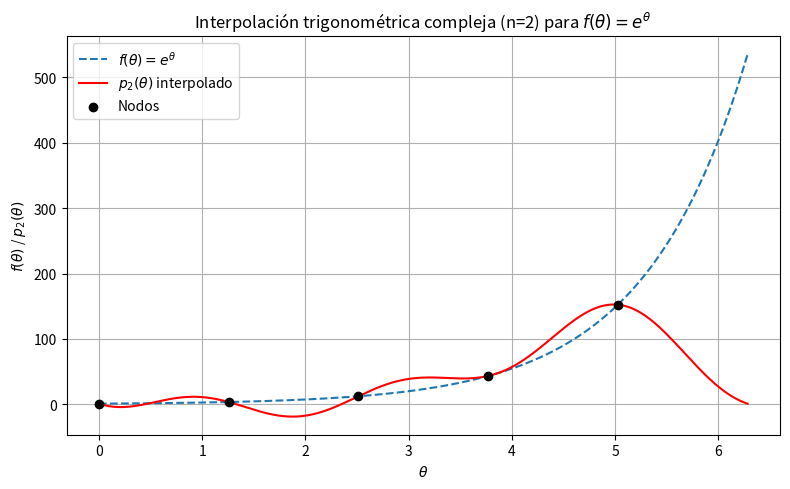

Here is the Python script that generated this plot:
import numpy as np
import matplotlib.pyplot as plt
from numpy.polynomial import Polynomial

# Grado
n = 2
N = 2 * n + 1  # Número de nodos

# Nodos theta_k
theta = 2 * np.pi * np.arange(N) / N

# Función exponencial a interpolar
f = lambda theta: np.exp(theta)
f_theta = f(theta)

# Puntos complejos z_k
z_k = np.exp(1j * theta)
y_k = z_k * f_theta  # Transformación compleja

# Interpolación polinomial compleja: Q(z) de grado 4
Q_coeffs = np.polyfit(z_k, y_k, deg=2*n)  # Mayor a menor grado

# Mostrar coeficientes del polinomio Q(z)
print("Coeficientes de Q_4(z):")
for i, c in enumerate(Q_coeffs):
    print(f"  z^{2*n - i} term: {c:.4f}")

# Evaluación en una malla
theta_plot = np.linspace(0, 2*np.pi, 400)
z_plot = np.exp(1j * theta_plot)

# Q(z) y reconstrucción de p_2(θ)
Q_vals = np.polyval(Q_coeffs, z_plot)
p_vals = np.real(np.exp(-1j * theta_plot) * Q_vals)

# Imprimir expresión explícita de p_2(θ)
# Coeficientes de Q(z): [q4, q3, q2, q1, q0] → Q(z) = q4*z^4 + q3*z^3 + q2*z^2 + q1*z + q0
q4, q3, q2, q1, q0 = Q_coeffs

# p(θ) = e^{-iθ}(q4 e^{4iθ} + q3 e^{3iθ} + q2 e^{2iθ} + q1 e^{iθ} + q0)
# → c_2 = q4, c_1 = q3, c_0 = q2, c_{-1} = q1, c_{-2} = q0

c2 = q4
c1 = q3
c0 = q2
c_1 = q1
c_2 = q0

a0 = c0.real
a1 = (c1 + c_1).real
a2 = (c2 + c_2).real
b1 = -1j * (c1 - c_1)
b1 = b1.real
b2 = -1j * (c2 - c_2)
b2 = b2.real

print("\nCoeficientes reales del polinomio trigonométrico p_2(θ):")
print(f"  a_0 = {a0:.4f}")
print(f"  a_1 = {a1:.4f}")
print(f"  a_2 = {a2:.4f}")
print(f"  b_1 = {b1:.4f}")
print(f"  b_2 = {b2:.4f}")

# Función exacta (expresión exponencial)
f_exact = f(theta_plot)

# Plot
plt.figure(figsize=(8, 5))
plt.plot(theta_plot, f_exact, label=r"$f(\theta) = e^{\theta}$", linestyle='--')
plt.plot(theta_plot, p_vals, label=r"$p_2(\theta)$ interpolado", color='red')
plt.scatter(theta, f_theta, color='black', label="Nodos", zorder=5)
plt.xlabel(r"$\theta$")
plt.ylabel(r"$f(\theta)$ / $p_2(\theta)$")
plt.title("Interpolación trigonométrica compleja (n=2) para $f(\\theta) = e^{\\theta}$")
plt.legend()
plt.grid(True)
plt.tight_layout()
plt.show()
